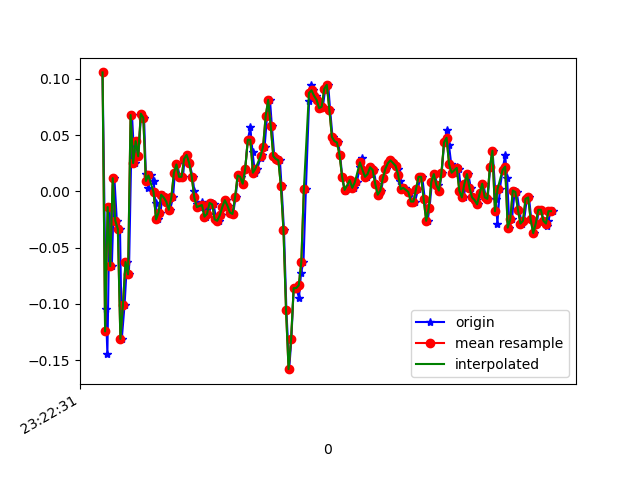

The table this chart was drawn from, first rows:
1618183351360, 879014371212830, 0.1057604, 0.193722, -0.00967684
1618183351386, 879014390239166, -0.1044, 0.07766, 0.01476
1618183351398, 879014409290318, -0.1447, 0.2401, -0.05488
1618183351415, 879014428316670, -0.01397, 0.1998, 0.01231
1618183351433, 879014447343022, -0.0665, -0.02252, -0.02556
1618183351453, 879014466394174, 0.01169, 0.01168, -0.002346
1618183351472, 879014485373422, -0.02619, -0.05062, -0.008455
1618183351497, 879014504420366, -0.03352, 0.1913, 0.0172
1618183351511, 879014523442542, -0.1313, -0.141, 0.00254
1618183351533, 879014542489486, -0.1007, 0.3623, -0.03167
1618183351552, 879014561511662, -0.06284, 0.004354, 0.02453
1618183351567, 879014580551438, -0.07383, 0.009241, -0.04266
1618183351591, 879014599573102, 0.06789, 0.1852, 0.008649
1618183351611, 879014618619598, 0.02513, -0.1899, 0.02575
1618183351623, 879014637641294, 0.04467, 0.03001, -0.009677
1618183351642, 879014656687758, 0.03123, -0.229, 0.03308
1618183351662, 879014675692718, 0.06911, -0.1704, 9.7E-5
1618183351686, 879014694738318, 0.06544, -0.05185, 0.003762
1618183351700, 879014713759118, 0.01535, 0.1229, 0.01231
1618183351719, 879014732779918, 0.003135, 0.01413, 0.01598
1618183351738, 879014751825518, 0.01413, -0.03352, 0.007427
1618183351761, 879014770871118, 0.009244, 6.886502E-4, -0.001125
1618183351776, 879014789873230, -0.0103, 6.886502E-4, -0.002346
1618183351795, 879014808918030, -0.02496, -5.330797E-4, 0.001319
1618183351814, 879014827938062, -0.01886, 6.886502E-4, 0.009871
1618183351833, 879014846982862, -0.002974, 0.00191, 0.01231
1618183351852, 879014866002830, -0.005417, 0.003132, 0.01109
1618183351871, 879014885036174, -0.009082, -5.330797E-4, 0.006206
1618183351890, 879014904055694, -0.01641, -0.007863, 0.003762
1618183351913, 879014923100110, -0.005417, -0.002977, -0.001125
1618183351928, 879014942119694, 0.01657, 6.886502E-4, -0.002346
1618183351947, 879014961164046, 0.0239, 6.886502E-4, 9.7E-5
1618183351966, 879014980164494, 0.01291, -0.002977, 9.7E-5
1618183351991, 879014999208270, 0.01291, 0.003132, -0.001125
1618183352004, 879015018227214, 0.02879, 0.005576, -0.001125
1618183352023, 879015037270990, 0.03246, 0.005576, -0.001125
1618183352042, 879015056289934, 0.02513, -5.330797E-4, -0.001125
1618183352067, 879015075322958, 0.01291, -0.001755, 0.006206
1618183352080, 879015094366414, 6.916197E-4, -0.004198, 0.003762
1618183352099, 879015113384974, -0.01153, -0.006642, 0.004984
1618183352118, 879015132428430, -0.01397, -0.00542, 0.004984
1618183352141, 879015151447118, -0.009082, -0.001755, 0.004984
1618183352156, 879015170490574, -0.01519, -0.00542, 0.00254
1618183352175, 879015189517262, -0.02252, -0.01275, 0.003762
1618183352194, 879015208535502, -0.02008, -0.006642, 0.00254
1618183352218, 879015227578446, -0.0103, -0.004198, 0.001319
1618183352232, 879015246596622, -0.01153, -0.007863, -0.001125
1618183352252, 879015265639630, -0.02496, -0.007863, 0.00254
1618183352271, 879015284640526, -0.02619, -0.01153, 0.003762
1618183352292, 879015303683086, -0.0213, -0.01153, 0.004984
1618183352309, 879015322700878, -0.01397, -0.007863, 0.003762
1618183352328, 879015341743438, -0.00786, -0.00542, 0.004984
1618183352347, 879015360786126, -0.01275, -0.00542, 0.006206
1618183352372, 879015379794638, -0.01886, -0.009085, 0.006206
1618183352385, 879015398836942, -0.02008, -0.007863, 0.003762
1618183352404, 879015417854670, -0.005417, -0.002977, 0.003762
1618183352423, 879015436896974, 0.01413, -0.004198, -0.002346
1618183352445, 879015455914574, 0.01291, -0.002977, -0.008455
1618183352461, 879015474957006, 0.0068, -0.001755, -0.01334
1618183352480, 879015493965262, 0.02024, 0.00191, -0.01945
1618183352500, 879015513007438, 0.0459, 0.01168, -0.02312
... 126 more rows
